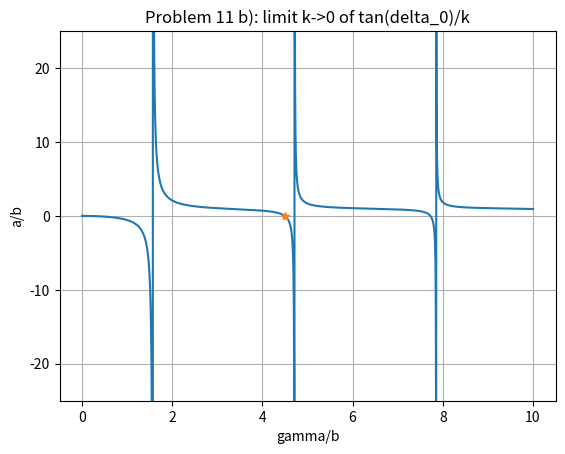
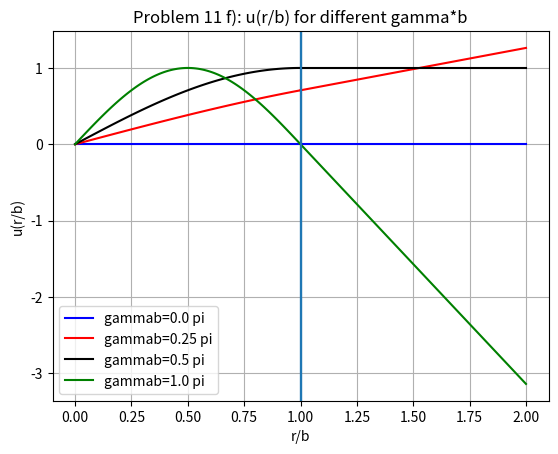

Python code for these plots, in order:
import numpy as np
import matplotlib.pyplot as plt
import scipy.optimize as opt

# b)
def a_over_b(gammab):
    b = 1
    fun = -(np.tan(gammab)-gammab)/(gammab*b)
    return fun

def gammab_fun(gammab):
    return gammab


b=1
t = np.linspace(0,10,10000)

fig, ax = plt.subplots()
ax.plot(t, a_over_b(t))
ax.set_ylim(-25,25)
ax.set_title("Problem 11 b): limit k->0 of tan(delta_0)/k")
ax.set_ylabel("a/b")
ax.set_xlabel("gamma/b")
ax.grid()
plt.savefig("Problem11b")


# c)
# Ramsauer-Townsend effect. tan(delta0)/k = 0 => delta0 = n*pi =>
# => f(theta) = 0 for these energies

min_gammab = opt.minimize(gammab_fun, x0=2, bounds=[(1, 100)], constraints={"type": "eq", "fun": a_over_b})

#min_gammab = opt.minimize(a_over_b, x0=1, bounds=[(0.5, 100)])
#(a_over_b, bracket=[-3, 1], method='brentq')

print(min_gammab.x)

#zero_crossing = np.where(np.diff(np.sign(a_over_b(t))))[0][0]
#print(t[zero_crossing])

ax.plot(min_gammab.x, 0, '*')
#ax.axvline(min_gammab.x)

# d) infinites for gammab = n*pi (n=0,1,2) and gammab=0

# e)

# f) Plot wavefunc


def wave_rlb(r, gamma):
    return np.sin(gamma*r)


def wave_rgb(r, gamma, b, gammab):
    print(gammab)
    fun = (gammab*np.cos(gammab)*(r/b-1) + np.sin(gammab))
    return fun

fig, ax = plt.subplots()
b = 1
gammabs=[0, np.pi/4, np.pi/2, np.pi]
styles = ['b', 'r', 'k', 'g']

roverb1 = np.linspace(0,b,100)
roverb2 = np.linspace(b,2,100)
for i, gammab in enumerate(gammabs):
    gamma = gammab/b
    ax.plot(roverb1, wave_rlb(roverb1, gamma),  styles[i], label=f'gammab={np.round(gamma/np.pi,2)} pi')
    ax.plot(roverb2, wave_rgb(roverb2, gamma, b, gammab), styles[i])
    ax.axvline(b)
    ax.set_title("Problem 11 f): u(r/b) for different gamma*b")
    ax.set_xlabel("r/b")
    ax.set_ylabel("u(r/b)")
ax.legend()
ax.grid()
plt.savefig("Problem11f")
plt.show()